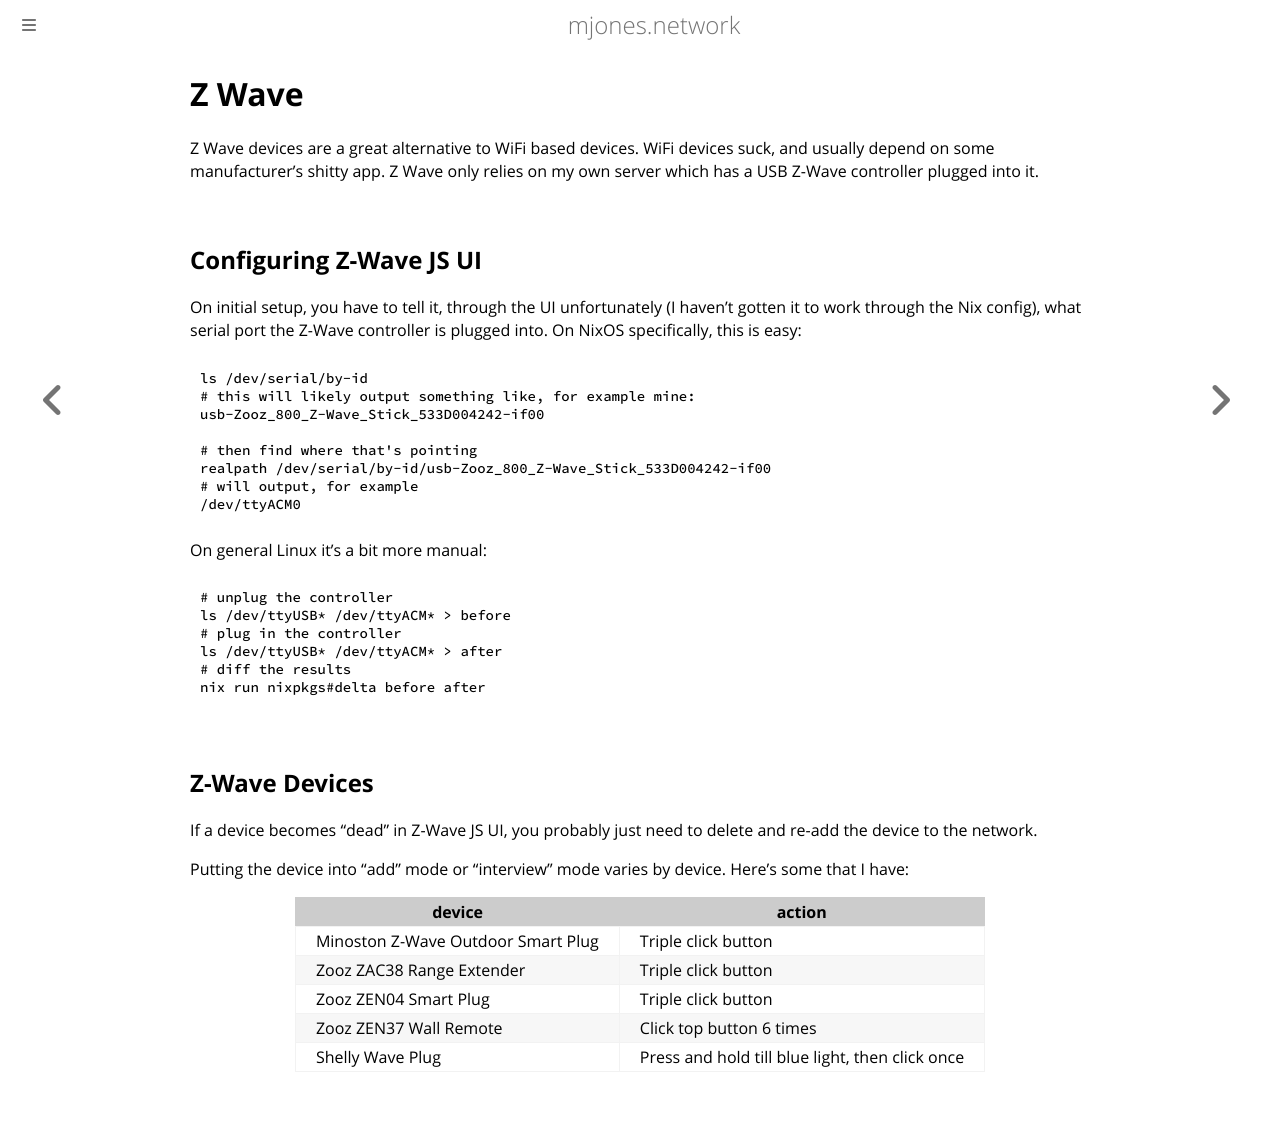

repository: mrjones2014/dotfiles · page: home_assistant/z_wave.html · generator: mdbook

# Z Wave

Z Wave devices are a great alternative to WiFi based devices. WiFi devices suck,
and usually depend on some manufacturer's shitty app. Z Wave only relies on my own
server which has a USB Z-Wave controller plugged into it.

## Configuring Z-Wave JS UI

On initial setup, you have to tell it, through the UI unfortunately
(I haven't gotten it to work through the Nix config), what serial port the Z-Wave
controller is plugged into. On NixOS specifically, this is easy:

```bash
ls /dev/serial/by-id
# this will likely output something like, for example mine:
usb-Zooz_800_Z-Wave_Stick_533D004242-if00

# then find where that's pointing
realpath /dev/serial/by-id/usb-Zooz_800_Z-Wave_Stick_533D004242-if00
# will output, for example
/dev/ttyACM0
```

On general Linux it's a bit more manual:

```bash
# unplug the controller
ls /dev/ttyUSB* /dev/ttyACM* > before
# plug in the controller
ls /dev/ttyUSB* /dev/ttyACM* > after
# diff the results
nix run nixpkgs#delta before after
```

## Z-Wave Devices

If a device becomes "dead" in Z-Wave JS UI, you probably just need to delete and re-add the device to the network.

Putting the device into "add" mode or "interview" mode varies by device. Here's some that I have:

| device                             | action                                          |
| ---------------------------------- | ----------------------------------------------- |
| Minoston Z-Wave Outdoor Smart Plug | Triple click button                             |
| Zooz ZAC38 Range Extender          | Triple click button                             |
| Zooz ZEN04 Smart Plug              | Triple click button                             |
| Zooz ZEN37 Wall Remote             | Click top button 6 times                        |
| Shelly Wave Plug                   | Press and hold till blue light, then click once |
